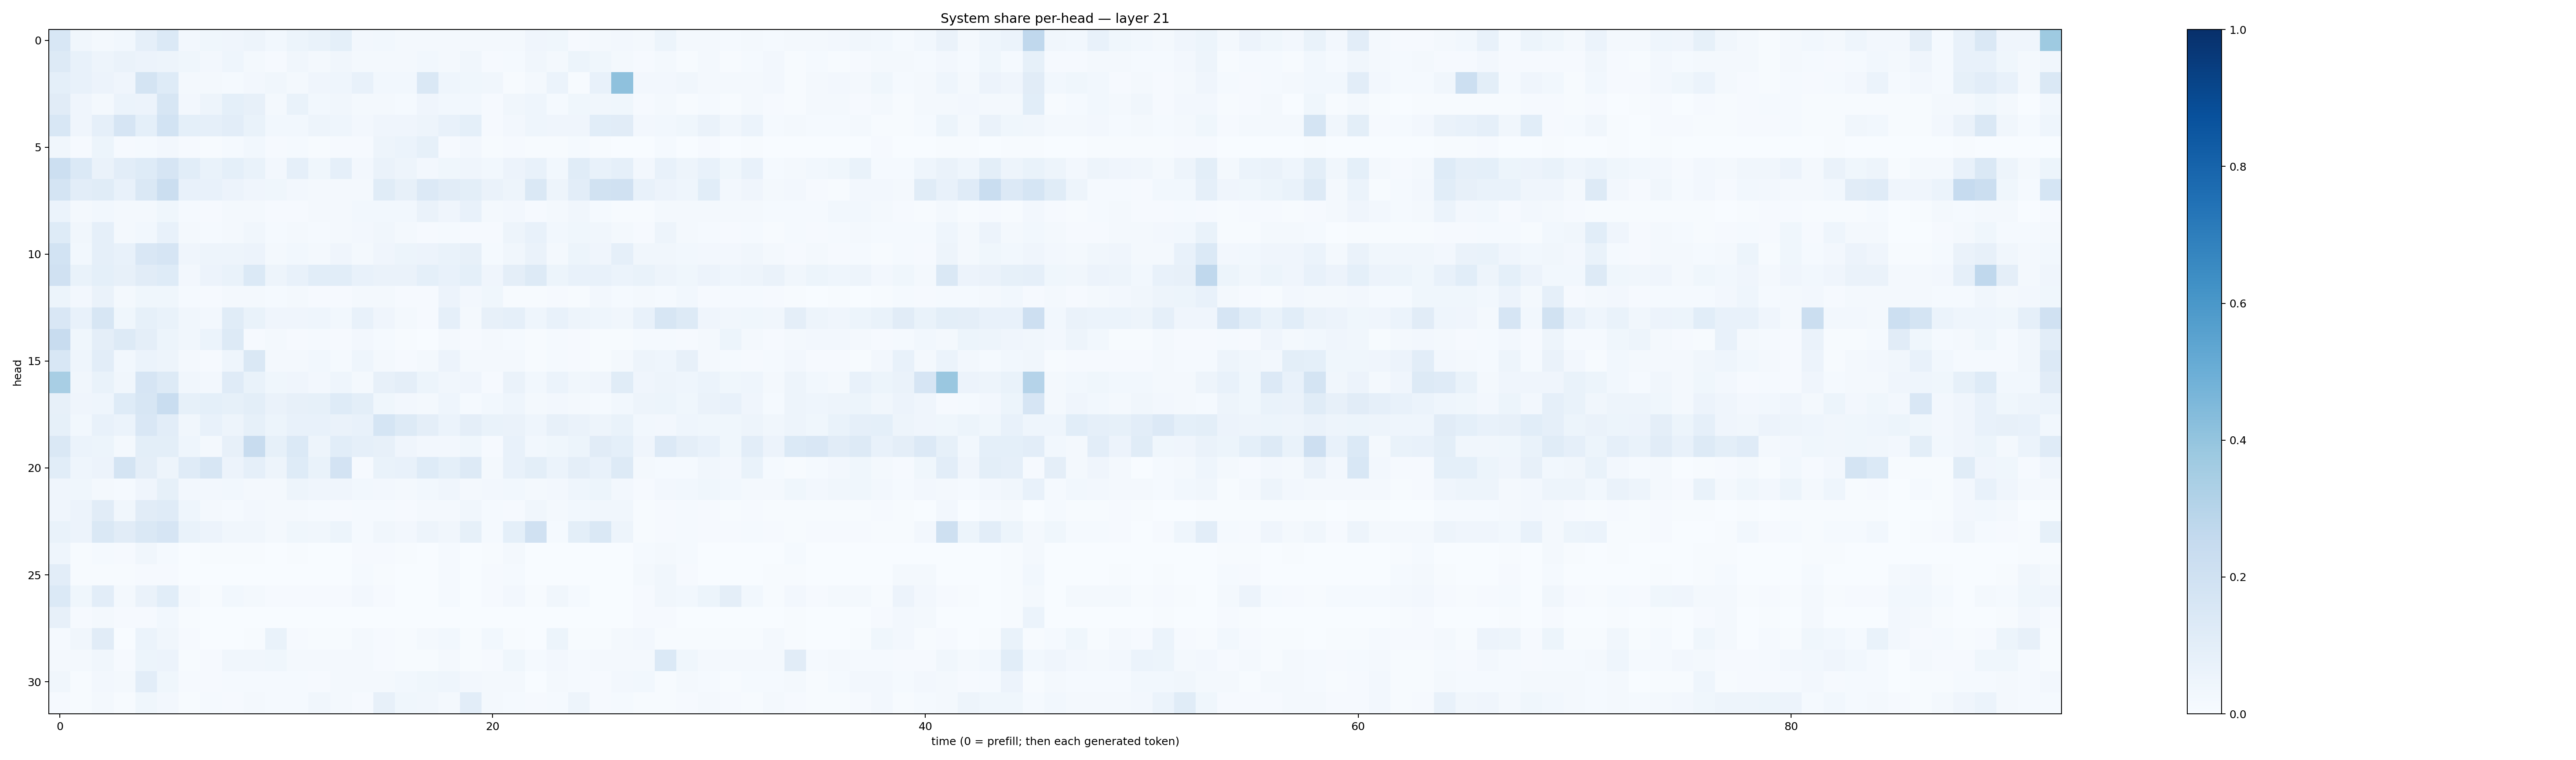

Data behind this chart, as committed beside it:
0.15419067, 0.03210524, 0.02313535, 0.028583324, 0.088832065, 0.13751811, 0.027139215, 0.03596997, 0.04072888, 0.04759887, 0.0293719, 0.054348044, 0.06807213, 0.091174155, 0.026342308, 0.028213045, 0.016335336, 0.02133142, 0.022116426, 0.018752232, 0.017743122, 0.020804651, 0.03978073, 0.038160786
0.1261, 0.07244, 0.04991, 0.06449, 0.05633, 0.04997, 0.03719, 0.02649, 0.04442, 0.02024, 0.008806, 0.03268, 0.01823, 0.03205, 0.01613, 0.0227, 0.02101, 0.02735, 0.02193, 0.03254, 0.011, 0.01494, 0.03445, 0.01968
0.09259, 0.07518, 0.05588, 0.03912, 0.1736, 0.1237, 0.01747, 0.02005, 0.01367, 0.02398, 0.03275, 0.01974, 0.04232, 0.04636, 0.07773, 0.03024, 0.03102, 0.1457, 0.04361, 0.03688, 0.03496, 0.00741, 0.02338, 0.06132
0.1107, 0.04072, 0.02154, 0.06195, 0.05474, 0.1568, 0.02516, 0.04931, 0.09184, 0.08111, 0.01828, 0.06667, 0.0299, 0.03505, 0.0215, 0.01916, 0.01315, 0.0428, 0.02865, 0.02963, 0.01084, 0.03342, 0.04519, 0.01343
0.1551, 0.04095, 0.08909, 0.1661, 0.09304, 0.1848, 0.09316, 0.08673, 0.1052, 0.06699, 0.0275, 0.02919, 0.05049, 0.04409, 0.02573, 0.04181, 0.04099, 0.0471, 0.0734, 0.09038, 0.009829, 0.0241, 0.0439, 0.04271
0.0319, 0.008414, 0.05264, 0.01067, 0.01237, 0.02541, 0.01022, 0.006037, 0.015, 0.02935, 0.008395, 0.01181, 0.006871, 0.0103, 0.01122, 0.04729, 0.06064, 0.08332, 0.01137, 0.02559, 0.005826, 0.008805, 0.005036, 0.006023
0.2183, 0.1377, 0.06569, 0.1051, 0.1229, 0.1648, 0.1075, 0.06769, 0.09039, 0.06896, 0.02471, 0.0868, 0.03644, 0.08855, 0.02698, 0.0642, 0.04864, 0.02673, 0.03647, 0.04054, 0.02951, 0.05834, 0.0721, 0.03095
0.1771, 0.1044, 0.1165, 0.07561, 0.1478, 0.2234, 0.07569, 0.0715, 0.05613, 0.04223, 0.03641, 0.02546, 0.01654, 0.02231, 0.01755, 0.1151, 0.07967, 0.1358, 0.1114, 0.1007, 0.06558, 0.048, 0.1408, 0.0475
0.0615, 0.01629, 0.02812, 0.02293, 0.02336, 0.03875, 0.01335, 0.01007, 0.02233, 0.01907, 0.01058, 0.011, 0.01859, 0.01674, 0.03105, 0.02851, 0.03097, 0.06275, 0.04094, 0.075, 0.02026, 0.0251, 0.01059, 0.02191
0.1235, 0.03275, 0.08688, 0.02156, 0.028, 0.07722, 0.01656, 0.01181, 0.01669, 0.03228, 0.01527, 0.02299, 0.01342, 0.02008, 0.02533, 0.03194, 0.02299, 0.0101, 0.01517, 0.009027, 0.01049, 0.04896, 0.07066, 0.03089
0.1846, 0.02759, 0.08687, 0.07782, 0.1521, 0.1658, 0.04197, 0.04905, 0.04928, 0.05843, 0.01647, 0.02927, 0.0217, 0.04181, 0.02233, 0.0402, 0.05359, 0.0582, 0.06938, 0.07817, 0.01442, 0.03452, 0.06592, 0.02017
0.1969, 0.06905, 0.09263, 0.08081, 0.1127, 0.1247, 0.02507, 0.05725, 0.06989, 0.1382, 0.04711, 0.0778, 0.1093, 0.1078, 0.07465, 0.0629, 0.0632, 0.09127, 0.07662, 0.09303, 0.0417, 0.09545, 0.1272, 0.05274
0.0527, 0.02645, 0.06524, 0.02017, 0.03572, 0.03628, 0.01179, 0.008239, 0.01609, 0.01615, 0.0143, 0.01935, 0.009926, 0.01105, 0.01606, 0.01664, 0.01082, 0.01112, 0.05805, 0.02374, 0.03623, 0.006679, 0.007605, 0.009095
0.1521, 0.07495, 0.1636, 0.03659, 0.08491, 0.06956, 0.03246, 0.02631, 0.115, 0.06815, 0.0397, 0.04034, 0.04598, 0.03121, 0.07434, 0.03944, 0.01789, 0.009244, 0.08735, 0.02151, 0.08101, 0.0869, 0.04655, 0.07803
0.2376, 0.03564, 0.09704, 0.1327, 0.09388, 0.05227, 0.03451, 0.0621, 0.1297, 0.009018, 0.01783, 0.009855, 0.01355, 0.008884, 0.02551, 0.01432, 0.005838, 0.003516, 0.01741, 0.009108, 0.02187, 0.01213, 0.006701, 0.01206
0.1558, 0.04566, 0.1018, 0.02831, 0.05869, 0.05014, 0.02172, 0.007826, 0.04562, 0.1441, 0.02272, 0.02214, 0.02817, 0.01407, 0.0431, 0.01725, 0.0112, 0.01743, 0.05833, 0.01773, 0.02267, 0.02176, 0.005987, 0.01538
0.3437, 0.03475, 0.06643, 0.03464, 0.1642, 0.1325, 0.03247, 0.02544, 0.1182, 0.06809, 0.03741, 0.03986, 0.02422, 0.04647, 0.01616, 0.07983, 0.09498, 0.05236, 0.03244, 0.04148, 0.008905, 0.06302, 0.03047, 0.06144
0.07842, 0.04161, 0.04411, 0.1218, 0.1636, 0.2336, 0.08425, 0.09255, 0.08538, 0.1001, 0.06353, 0.0796, 0.08329, 0.1232, 0.09824, 0.03538, 0.02642, 0.01638, 0.04394, 0.01351, 0.03016, 0.04382, 0.0231, 0.02373
0.08221, 0.02924, 0.0745, 0.06139, 0.1496, 0.1016, 0.03512, 0.07725, 0.04737, 0.08402, 0.05435, 0.07102, 0.07064, 0.06304, 0.07666, 0.1691, 0.1322, 0.09582, 0.05909, 0.09721, 0.06792, 0.06376, 0.04637, 0.07932
0.1446, 0.06045, 0.05435, 0.01971, 0.1009, 0.09963, 0.04363, 0.01632, 0.08117, 0.2392, 0.08313, 0.1396, 0.04799, 0.1068, 0.08831, 0.081, 0.03995, 0.02449, 0.02446, 0.03735, 0.01156, 0.07723, 0.02955, 0.03635
0.1077, 0.04447, 0.05478, 0.176, 0.09707, 0.04806, 0.1187, 0.1602, 0.05725, 0.0868, 0.04915, 0.122, 0.06901, 0.1824, 0.009791, 0.06935, 0.07658, 0.1249, 0.09209, 0.131, 0.02298, 0.07118, 0.09952, 0.05919
0.04221, 0.03704, 0.01874, 0.01234, 0.04118, 0.08306, 0.02536, 0.0248, 0.03111, 0.02193, 0.02282, 0.04766, 0.03969, 0.04274, 0.02747, 0.02621, 0.02164, 0.02788, 0.04172, 0.01656, 0.02382, 0.03125, 0.01775, 0.0247
0.04038, 0.05587, 0.1105, 0.03463, 0.1112, 0.1174, 0.04351, 0.021, 0.01476, 0.02535, 0.01687, 0.01811, 0.0149, 0.00969, 0.01197, 0.01225, 0.01077, 0.01991, 0.02296, 0.03492, 0.01493, 0.01171, 0.03193, 0.0197
0.06812, 0.05622, 0.1435, 0.1101, 0.145, 0.1657, 0.06659, 0.05688, 0.03502, 0.03307, 0.01665, 0.03862, 0.03335, 0.05211, 0.01548, 0.03467, 0.02545, 0.04929, 0.0318, 0.08353, 0.01173, 0.09172, 0.1958, 0.01206
0.04629, 0.005477, 0.01386, 0.01022, 0.03291, 0.01388, 0.003547, 0.006239, 0.0053, 0.007506, 0.00383, 0.004137, 0.003422, 0.003069, 0.009758, 0.008943, 0.007691, 0.002168, 0.01223, 0.003599, 0.006873, 0.01996, 0.002233, 0.002174
0.1035, 0.003916, 0.00692, 0.00495, 0.00856, 0.00794, 0.001233, 0.001429, 0.003801, 0.001789, 0.001926, 0.002564, 0.0009736, 0.001519, 0.01354, 0.004513, 0.001677, 0.00262, 0.0153, 0.001642, 0.01048, 0.01237, 0.0009301, 0.003585
0.138, 0.03812, 0.1021, 0.02114, 0.06311, 0.1064, 0.01846, 0.00703, 0.02748, 0.01564, 0.009953, 0.008925, 0.008685, 0.01084, 0.02473, 0.008178, 0.00246, 0.001167, 0.01179, 0.002608, 0.008107, 0.02629, 0.00547, 0.03143
0.07898, 0.008899, 0.01663, 0.01042, 0.01048, 0.03095, 0.004366, 0.00181, 0.001776, 0.001125, 0.001704, 0.0007438, 0.0006835, 0.0005389, 0.001034, 0.001156, 0.0005263, 0.0008683, 0.002885, 0.001508, 0.001672, 0.002507, 0.001061, 0.001576
0.01447, 0.0324, 0.1103, 0.003192, 0.06166, 0.03453, 0.01135, 0.001871, 0.002893, 0.00423, 0.06733, 0.008125, 0.004564, 0.004597, 0.02292, 0.00973, 0.007353, 0.02252, 0.02969, 0.006243, 0.03061, 0.007036, 0.0021, 0.05172
0.01591, 0.01575, 0.0313, 0.009215, 0.05354, 0.05563, 0.005121, 0.008468, 0.03401, 0.03408, 0.0355, 0.02008, 0.0177, 0.01996, 0.02249, 0.009942, 0.007109, 0.006483, 0.02222, 0.007534, 0.009782, 0.0357, 0.01396, 0.02524
0.03187, 0.00679, 0.02435, 0.01775, 0.1039, 0.0378, 0.008372, 0.01151, 0.0146, 0.01313, 0.01197, 0.01299, 0.01019, 0.01573, 0.01655, 0.02047, 0.0287, 0.03551, 0.04571, 0.02578, 0.01641, 0.0165, 0.003427, 0.01972
0.008677, 0.007377, 0.01683, 0.007588, 0.03699, 0.0267, 0.004072, 0.01296, 0.0107, 0.0181, 0.01287, 0.01487, 0.03496, 0.01787, 0.01069, 0.07818, 0.03809, 0.03319, 0.02113, 0.1034, 0.01668, 0.01287, 0.009526, 0.01309
